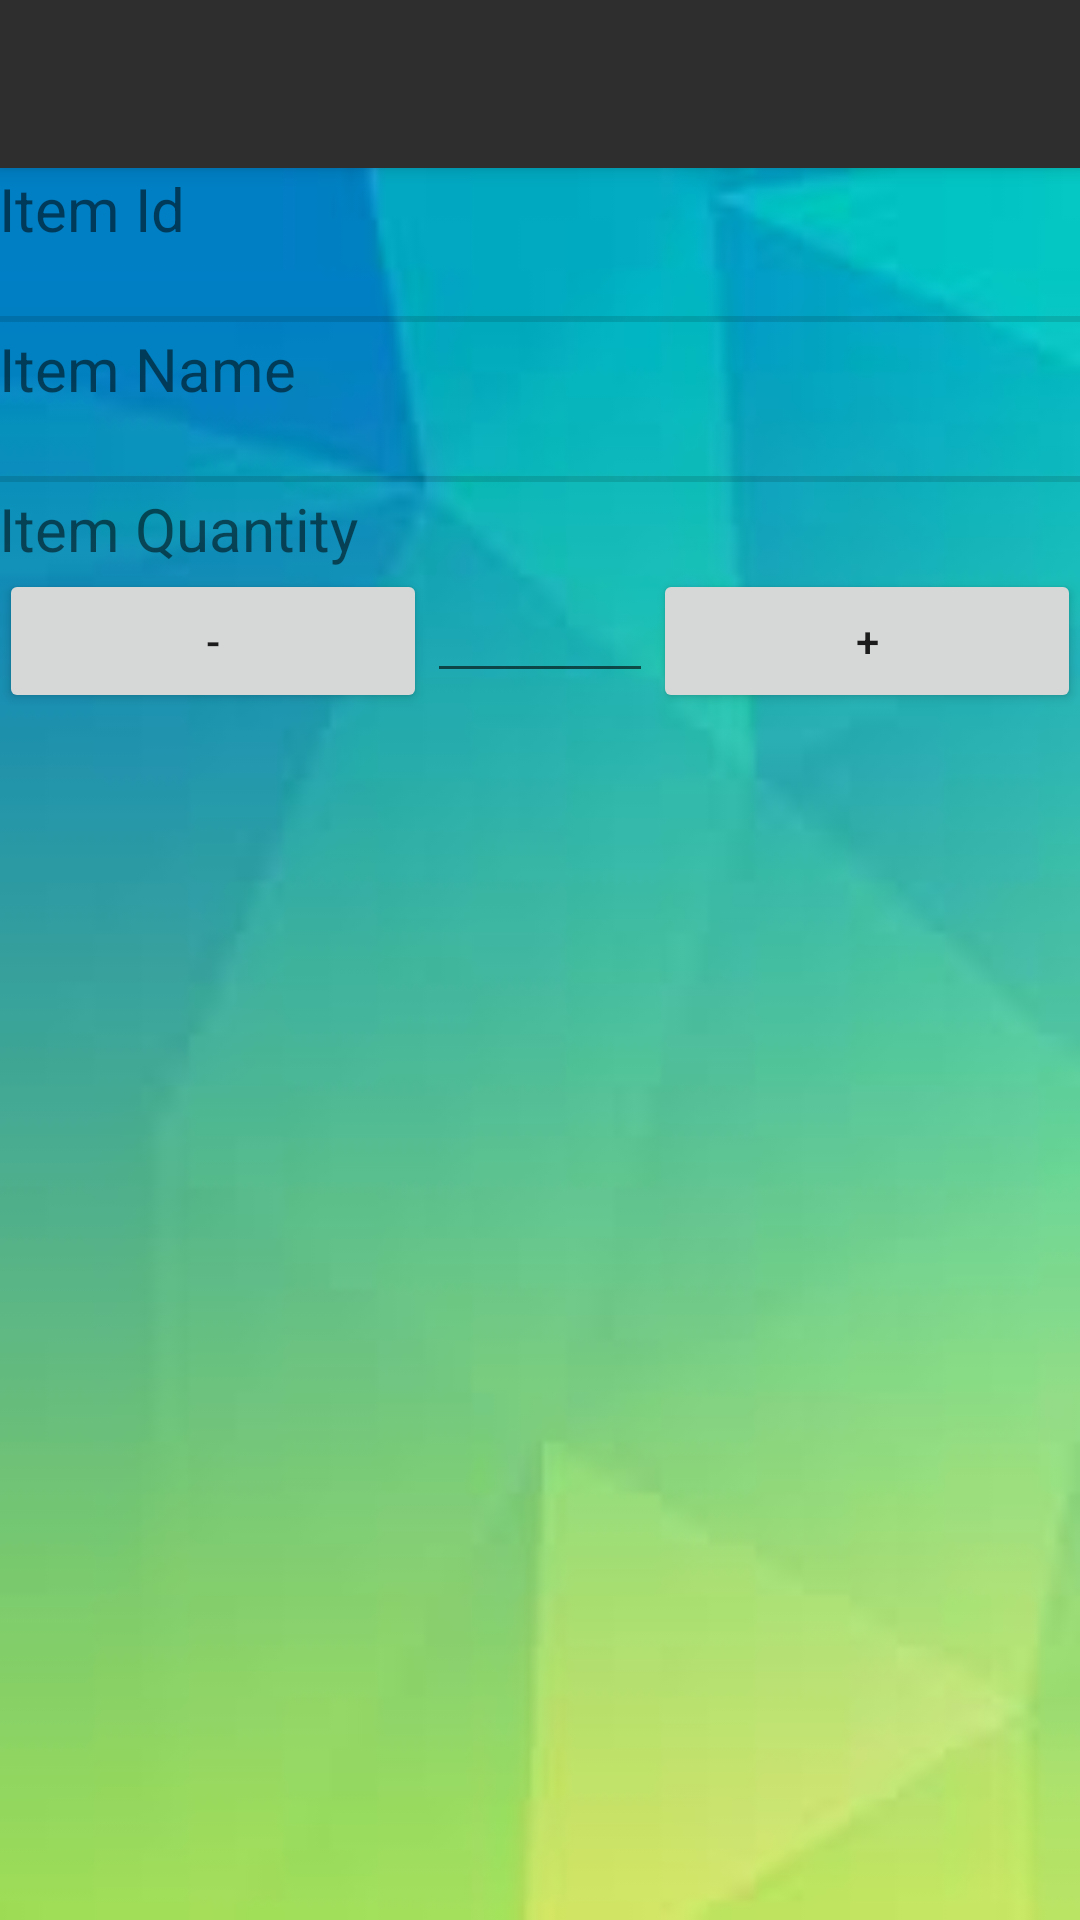

Layout XML and referenced resources for this Android screen:
<!-- AndroidManifest.xml: application theme AppTheme -->
<!-- res/layout/activity_edit__item.xml -->
<?xml version="1.0" encoding="utf-8"?>
<android.support.design.widget.CoordinatorLayout xmlns:android="http://schemas.android.com/apk/res/android"
    xmlns:app="http://schemas.android.com/apk/res-auto"
    xmlns:tools="http://schemas.android.com/tools"
    android:layout_width="match_parent"
    android:layout_height="match_parent"
    android:fitsSystemWindows="true"
    tools:context="saubhattacharya.stationarymanager.com.Edit_Item">

    <android.support.design.widget.AppBarLayout
        android:layout_width="match_parent"
        android:layout_height="wrap_content"
        android:theme="@style/AppTheme.AppBarOverlay">

        <android.support.v7.widget.Toolbar
            android:id="@+id/toolbar"
            android:layout_width="match_parent"
            android:layout_height="?attr/actionBarSize"
            android:background="?attr/colorPrimary"
            app:popupTheme="@style/AppTheme.PopupOverlay" />

    </android.support.design.widget.AppBarLayout>

    <include layout="@layout/content_edit__item" />

</android.support.design.widget.CoordinatorLayout>
<!-- res/layout/content_edit__item.xml (included above) -->
<?xml version="1.0" encoding="utf-8"?>
<LinearLayout xmlns:android="http://schemas.android.com/apk/res/android"
    xmlns:app="http://schemas.android.com/apk/res-auto"
    xmlns:tools="http://schemas.android.com/tools"
    android:layout_width="match_parent"
    android:layout_height="match_parent"
    android:paddingBottom="@dimen/activity_vertical_margin"
    android:paddingLeft="@dimen/activity_horizontal_margin"
    android:paddingRight="@dimen/activity_horizontal_margin"
    android:paddingTop="@dimen/activity_vertical_margin"
    android:orientation="vertical"
    android:background="@drawable/androidbckgrnd1"
    app:layout_behavior="@string/appbar_scrolling_view_behavior"
    tools:context="saubhattacharya.stationarymanager.com.Edit_Item"
    tools:showIn="@layout/activity_edit__item">

    <ScrollView
        android:layout_width="match_parent"
        android:layout_height="wrap_content">

        <LinearLayout
            android:layout_width="match_parent"
            android:layout_height="wrap_content"
            android:orientation="vertical">

            <TextView
                android:layout_width="match_parent"
                android:layout_height="wrap_content"
                android:text="@string/edit_item_id"
                android:textSize="20sp"
                android:id="@+id/edit_item_id" />

            <TextView
                android:layout_width="match_parent"
                android:layout_height="wrap_content"
                android:textSize="15sp"
                android:id="@+id/edit_item_id_val"
                android:layout_marginBottom="2dp"/>

            <View style="@style/Divider" />

            <TextView
                android:layout_width="match_parent"
                android:layout_height="wrap_content"
                android:text="@string/edit_item_name"
                android:textSize="20sp"
                android:id="@+id/edit_item_name"
                android:layout_marginTop="2dp" />

            <TextView
                android:layout_width="match_parent"
                android:layout_height="wrap_content"
                android:textSize="15sp"
                android:id="@+id/edit_item_name_val"
                android:layout_marginBottom="2dp"/>

            <View style="@style/Divider" />

            <TextView
                android:layout_width="match_parent"
                android:layout_height="wrap_content"
                android:text="@string/edit_item_qty"
                android:textSize="20sp"
                android:id="@+id/edit_item_qty"
                android:layout_marginTop="2dp" />

            <LinearLayout
                android:layout_width="match_parent"
                android:layout_height="wrap_content"
                android:orientation="horizontal">

                <Button
                    android:layout_width="wrap_content"
                    android:layout_height="wrap_content"
                    android:id="@+id/NumDec"
                    android:text="@string/num_dec"
                    android:layout_weight="1"
                    android:layout_gravity="left"/>

                <EditText
                    android:layout_width="wrap_content"
                    android:layout_height="wrap_content"
                    android:id="@+id/edit_item_qty_val"
                    android:inputType="number"
                    android:layout_weight="1"
                    android:maxLength="3"/>

                <Button
                    android:layout_width="wrap_content"
                    android:layout_height="wrap_content"
                    android:id="@+id/NumInc"
                    android:text="@string/num_inc"
                    android:layout_weight="1"
                    android:layout_gravity="right"/>

            </LinearLayout>

        </LinearLayout>
    </ScrollView>

</LinearLayout>
<!-- resources referenced by this layout -->
<resources>
  <!-- drawable androidbckgrnd1: jpg bitmap (drawable, 2152 bytes) -->
  <string name="edit_item_id">Item Id</string>
  <string name="edit_item_name">Item Name</string>
  <string name="edit_item_qty">Item Quantity</string>
  <string name="num_dec">-</string>
  <string name="num_inc">+</string>
  <style name="AppTheme.AppBarOverlay" parent="ThemeOverlay.AppCompat.Dark.ActionBar" />
  <style name="AppTheme.PopupOverlay" parent="ThemeOverlay.AppCompat.Light" />
  <style name="Divider">
          <item name="android:layout_width">match_parent</item>
          <item name="android:layout_height">2dp</item>
          <item name="android:paddingTop">10dp</item>
          <item name="android:background">?android:attr/listDivider</item>
      </style>
  <style name="AppTheme" parent="Theme.AppCompat.Light.DarkActionBar">
          
          <item name="colorPrimary">@color/colorPrimary</item>
          <item name="colorPrimaryDark">@color/colorPrimaryDark</item>
          <item name="colorAccent">@color/colorAccent</item>
      </style>
  <color name="colorPrimary">#2E2E2E</color>
  <color name="colorPrimaryDark">#1C1C1C</color>
  <color name="colorAccent">#FF4081</color>
</resources>
